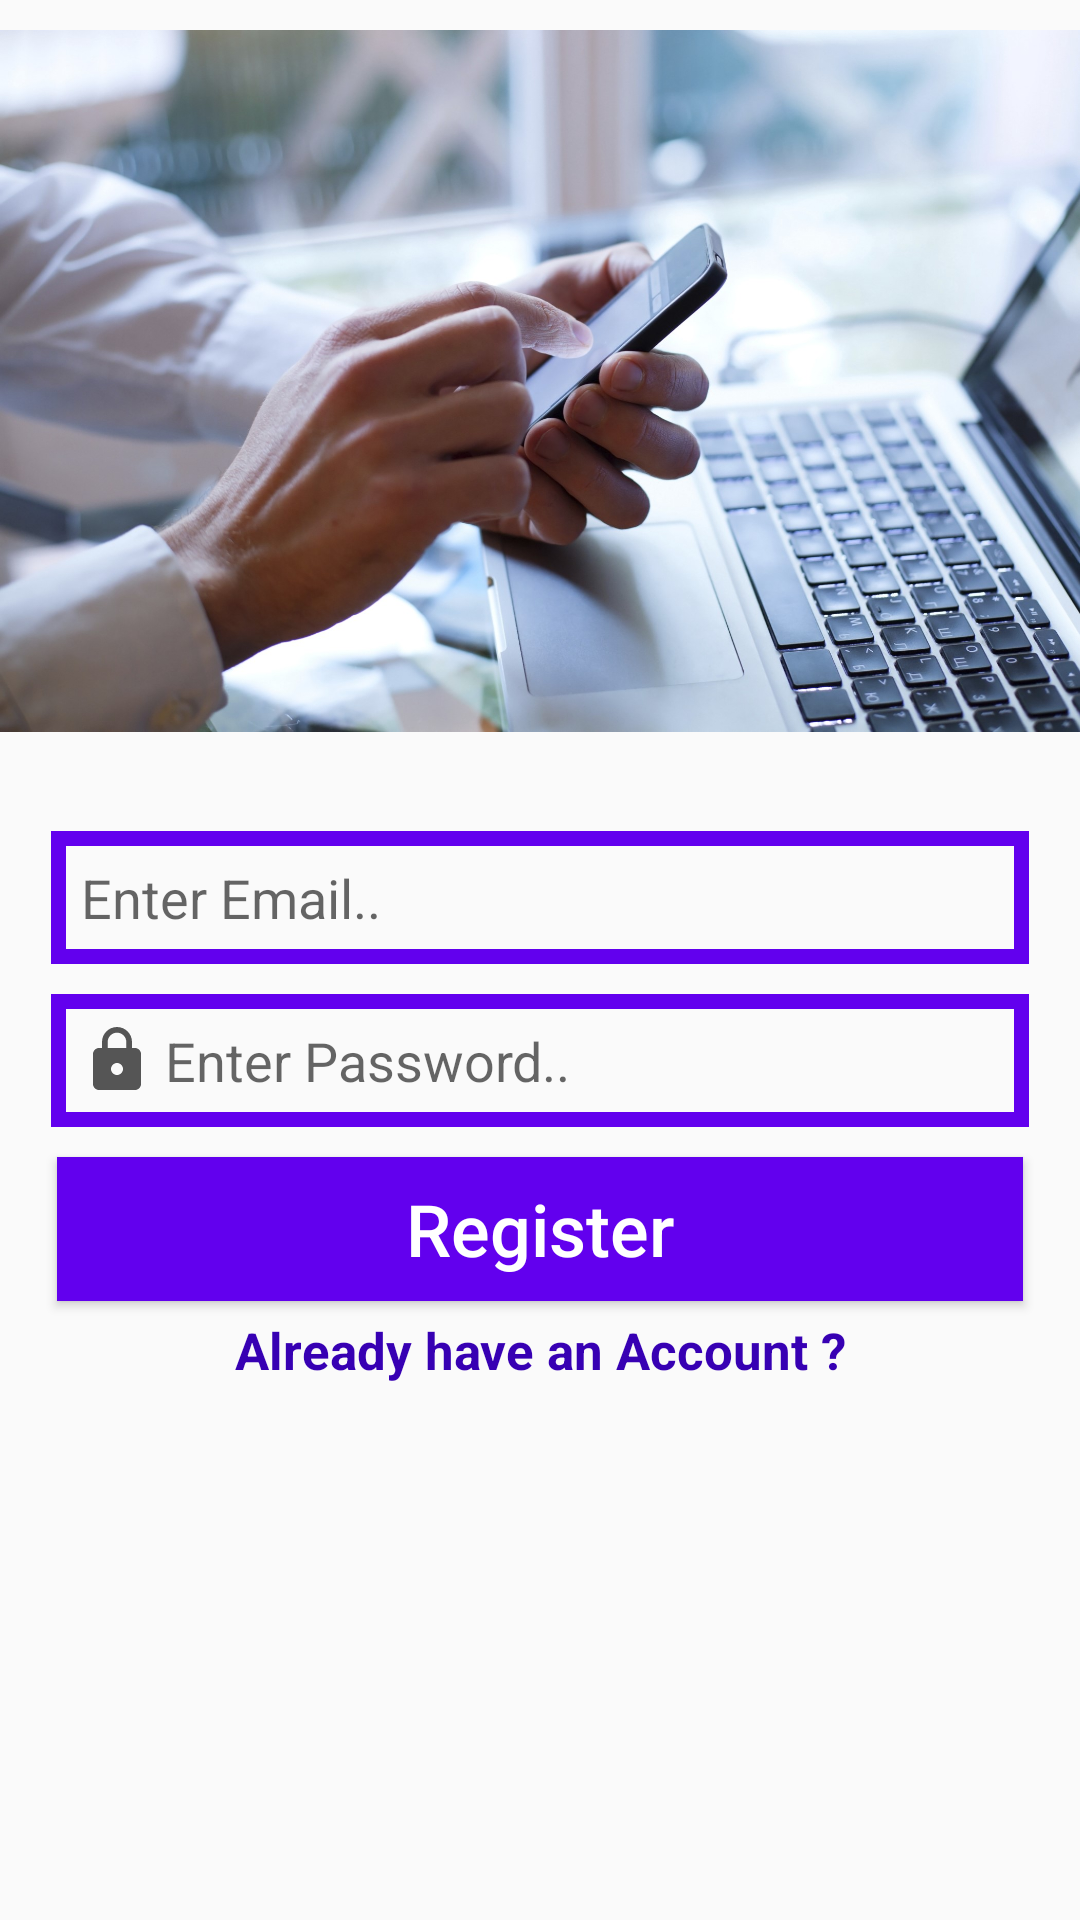

Produce the Android XML layout that renders to this screen, including the resource entries it uses.
<!-- AndroidManifest.xml: application theme AppTheme -->
<!-- res/layout/activity_register.xml -->
<?xml version="1.0" encoding="utf-8"?>
<RelativeLayout xmlns:android="http://schemas.android.com/apk/res/android"
    xmlns:app="http://schemas.android.com/apk/res-auto"
    xmlns:tools="http://schemas.android.com/tools"
    android:layout_width="match_parent"
    android:layout_height="match_parent"
    tools:context=".RegisterActivity">

    <ImageView
        android:id="@+id/register_image"
        android:layout_width="match_parent"
        android:layout_height="250dp"
        android:layout_marginTop="2dp"
        android:src="@drawable/signup_photo"
        android:layout_alignParentStart="true"
        android:layout_alignParentTop="true"
        android:scaleType="fitCenter"/>

    <EditText
        android:id="@+id/register_email"
        android:layout_width="match_parent"
        android:layout_height="wrap_content"
        android:layout_below="@+id/register_image"
        android:layout_alignParentStart="true"
        android:hint="Enter Email.."
        android:inputType="textEmailAddress"
        android:padding="10dp"
        android:drawableStart="@drawable/email"
        android:drawablePadding="4dp"
        android:layout_marginLeft="17dp"
        android:layout_marginRight="17dp"
        android:layout_marginTop="25dp"
        android:background="@drawable/inputs"/>

    <EditText
        android:id="@+id/register_password"
        android:layout_width="match_parent"
        android:layout_height="wrap_content"
        android:layout_below="@+id/register_email"
        android:layout_alignParentStart="true"
        android:hint="Enter Password.."
        android:inputType="textPassword"
        android:padding="10dp"
        android:drawableStart="@drawable/password"
        android:drawablePadding="4dp"
        android:layout_marginLeft="17dp"
        android:layout_marginRight="17dp"
        android:layout_marginTop="10dp"
        android:background="@drawable/inputs"/>

    <Button
        android:id="@+id/register_button"
        android:layout_width="match_parent"
        android:layout_height="wrap_content"
        android:layout_below="@+id/register_password"
        android:padding="7dp"
        android:layout_marginLeft="19dp"
        android:layout_marginRight="19dp"
        android:layout_marginTop="10dp"
        android:text="Register"
        android:textAllCaps="false"
        android:textColor="@android:color/background_light"
        android:textSize="24sp"
        android:background="@drawable/buttons"/>

    <TextView
        android:id="@+id/already_have_account_link"
        android:layout_width="match_parent"
        android:layout_height="wrap_content"
        android:layout_below="@+id/register_button"
        android:layout_centerHorizontal="true"
        android:layout_marginLeft="15dp"
        android:layout_marginRight="23dp"
        android:layout_marginTop="5dp"
        android:text="Already have an Account ?"
        android:textSize="17sp"
        android:textStyle="bold"
        android:textColor="@color/colorPrimaryDark"
        android:textAlignment="center"/>

</RelativeLayout>
<!-- resources referenced by this layout -->
<resources>
  <color name="colorPrimaryDark">#3700B3</color>
  <!-- drawable buttons (drawable) -->
  <?xml version="1.0" encoding="utf-8"?>
  <shape xmlns:android="http://schemas.android.com/apk/res/android">
  
      <solid
          android:color="@color/colorPrimary"
          >
      </solid>
  
  </shape>
  <!-- drawable inputs (drawable) -->
  <?xml version="1.0" encoding="utf-8"?>
  <shape xmlns:android="http://schemas.android.com/apk/res/android">
  
      <stroke
          android:color="@color/colorPrimary"
          android:width="5dp"
          >
      </stroke>
  
  </shape>
  <!-- drawable password (drawable) -->
  <vector android:height="24dp" android:tint="#555555"
      android:viewportHeight="24" android:viewportWidth="24"
      android:width="24dp" xmlns:android="http://schemas.android.com/apk/res/android">
      <path android:fillColor="@android:color/white" android:pathData="M18,8h-1L17,6c0,-2.76 -2.24,-5 -5,-5S7,3.24 7,6v2L6,8c-1.1,0 -2,0.9 -2,2v10c0,1.1 0.9,2 2,2h12c1.1,0 2,-0.9 2,-2L20,10c0,-1.1 -0.9,-2 -2,-2zM12,17c-1.1,0 -2,-0.9 -2,-2s0.9,-2 2,-2 2,0.9 2,2 -0.9,2 -2,2zM15.1,8L8.9,8L8.9,6c0,-1.71 1.39,-3.1 3.1,-3.1 1.71,0 3.1,1.39 3.1,3.1v2z"/>
  </vector>
  <!-- drawable signup_photo: jpg bitmap (drawable, 303308 bytes) -->
  <style name="AppTheme" parent="Theme.AppCompat.Light.NoActionBar">
          
          <item name="colorPrimary">@color/colorPrimary</item>
          <item name="colorPrimaryDark">@color/colorPrimaryDark</item>
          <item name="colorAccent">@color/colorAccent</item>
      </style>
  <color name="colorPrimary">#6200EE</color>
  <color name="colorAccent">#E6E6E6</color>
</resources>
